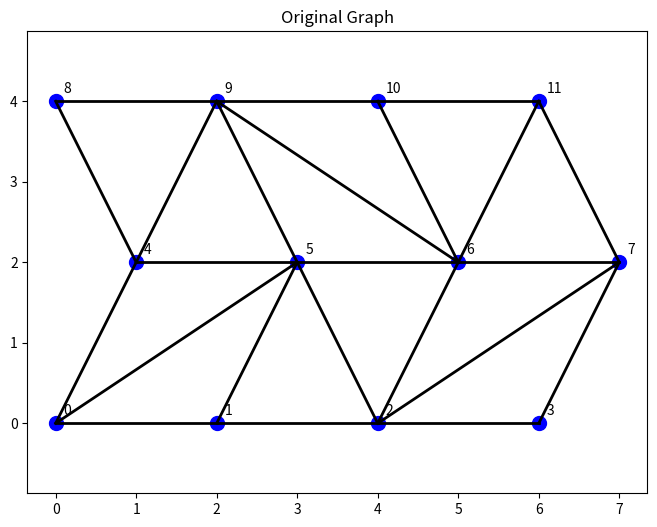
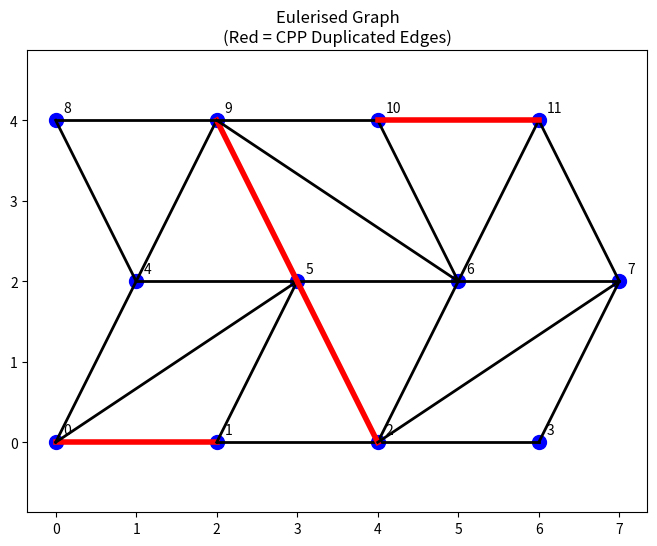
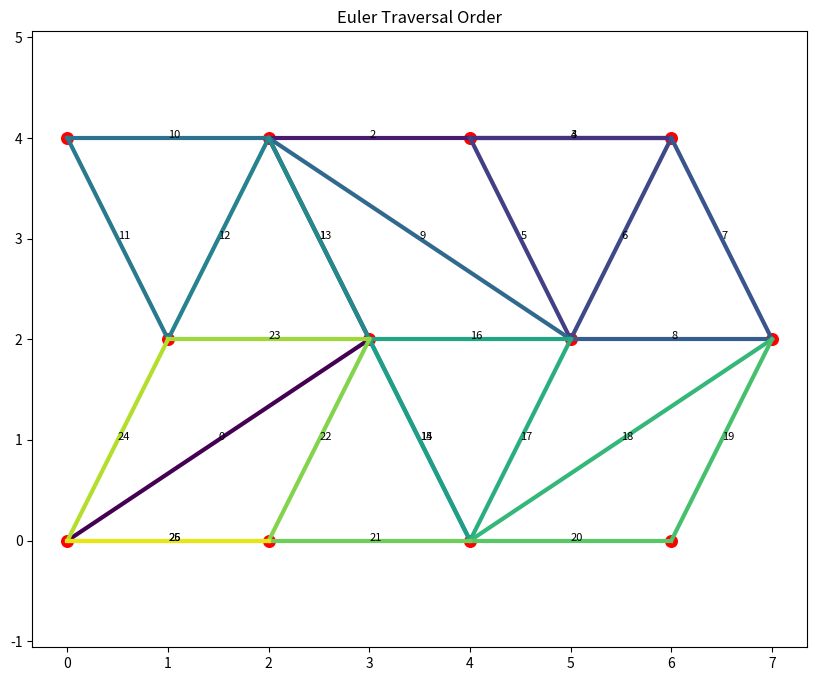

The script that saved these images, in order:
import networkx as nx
import numpy as np
import matplotlib.pyplot as plt

# ==========================================================
# GEOMETRY FUNCTIONS
# ==========================================================

def compute_polyline_length(pts):
    return np.sum(
        np.linalg.norm(
            pts[1:] - pts[:-1],
            axis=1
        )
    )

def edge_direction(pts):

    vec = pts[-1] - pts[0]

    norm = np.linalg.norm(vec)

    if norm < 1e-12:
        return np.array([1.0, 0.0])

    return vec / norm

def angle_between(v1, v2):

    n1 = np.linalg.norm(v1)
    n2 = np.linalg.norm(v2)

    if n1 < 1e-12 or n2 < 1e-12:
        return 0

    v1 = v1 / n1
    v2 = v2 / n2

    dot = np.clip(
        np.dot(v1, v2),
        -1.0,
        1.0
    )

    return np.arccos(dot)


# ==========================================================
# ROUTE QUALITY ANALYSIS
# ==========================================================

def compute_total_turn_angle(E, route):

    total_angle = 0

    for i in range(len(route) - 1):

        u1, v1, k1 = route[i]
        u2, v2, k2 = route[i + 1]

        dir1 = edge_direction(
            E[u1][v1][k1]["pts"]
        )

        dir2 = edge_direction(
            E[u2][v2][k2]["pts"]
        )

        angle = angle_between(
            dir1,
            dir2
        )

        total_angle += np.degrees(angle)

    return total_angle


# ==========================================================
# CPP FUNCTIONS
# ==========================================================

def build_cpp_graph(final_graph):

    G = nx.MultiGraph()

    for n, attrs in final_graph.nodes(data=True):
        G.add_node(n, **attrs)

    for u, v, k, data in final_graph.edges(
        keys=True,
        data=True
    ):

        attrs = dict(data)

        attrs["weight"] = compute_polyline_length(
            data["pts"]
        )

        G.add_edge(
            u,
            v,
            key=k,
            **attrs
        )

    return G


def find_odd_nodes(G):

    return [
        n
        for n in G.nodes
        if G.degree(n) % 2 == 1
    ]


def compute_odd_node_shortest_paths(
    G,
    odd_nodes
):

    shortest = {}

    for i, u in enumerate(odd_nodes):

        lengths, paths = nx.single_source_dijkstra(
            G,
            source=u,
            weight="weight"
        )

        for v in odd_nodes[i + 1:]:

            shortest[(u, v)] = {
                "distance": lengths[v],
                "path": paths[v]
            }

    return shortest


def minimum_weight_matching(
    odd_nodes,
    shortest
):

    matching_graph = nx.Graph()

    for (u, v), info in shortest.items():

        matching_graph.add_edge(
            u,
            v,
            weight=-info["distance"]
        )

    return nx.max_weight_matching(
        matching_graph,
        maxcardinality=True
    )


def eulerise_graph(
    G,
    matching,
    shortest
):

    E = G.copy()

    for u, v in matching:

        lookup = (u, v)

        if lookup not in shortest:
            lookup = (v, u)

        path = shortest[lookup]["path"]

        for a, b in zip(
            path[:-1],
            path[1:]
        ):

            edge_data = min(
                E.get_edge_data(a, b).values(),
                key=lambda d: d["weight"]
            )

            duplicated_attrs = dict(edge_data)

            duplicated_attrs["duplicated"] = True

            E.add_edge(
                a,
                b,
                **duplicated_attrs
            )

    return E


# ==========================================================
# EULER ROUTE
# ==========================================================

def build_euler_route(E):

    return list(
        nx.eulerian_circuit(
            E,
            keys=True
        )
    )


# ==========================================================
# POLYLINE BUILDING
# ==========================================================

def route_to_polyline(
    E,
    route
):

    drawing_pts = []

    for u, v, k in route:

        pts = E[u][v][k]["pts"].copy()

        if len(drawing_pts) == 0:

            drawing_pts.extend(pts)

            continue

        start_dist = np.linalg.norm(
            drawing_pts[-1] - pts[0]
        )

        end_dist = np.linalg.norm(
            drawing_pts[-1] - pts[-1]
        )

        if end_dist < start_dist:
            pts = pts[::-1]

        drawing_pts.extend(
            pts[1:]
        )

    return np.array(
        drawing_pts
    )


# ==========================================================
# CHINESE POSTMAN
# ==========================================================

def chinese_postman(final_graph):

    print("Building weighted graph...")

    G = build_cpp_graph(
        final_graph
    )

    odd_nodes = find_odd_nodes(G)

    print(
        f"Odd vertices found: {len(odd_nodes)}"
    )

    if len(odd_nodes) == 0:

        E = G

    else:

        print("Finding shortest paths...")

        shortest = compute_odd_node_shortest_paths(
            G,
            odd_nodes
        )

        print("Solving matching...")

        matching = minimum_weight_matching(
            odd_nodes,
            shortest
        )

        print(
            f"Matched pairs: {len(matching)}"
        )

        print("Eulerising graph...")

        E = eulerise_graph(
            G,
            matching,
            shortest
        )

    print("Computing Euler circuit...")

    route = build_euler_route(E)

    polyline = route_to_polyline(
        E,
        route
    )

    return {
        "euler_graph": E,
        "route": route,
        "polyline": polyline
    }


# ==========================================================
# PLOTTING
# ==========================================================

def plot_original_graph(G):

    plt.figure(figsize=(8,6))

    for _, _, data in G.edges(data=True):

        pts = data["pts"]

        plt.plot(
            pts[:,0],
            pts[:,1],
            'k-',
            linewidth=2
        )

    for n, attrs in G.nodes(data=True):

        x, y = attrs["pos"]

        plt.scatter(
            x,
            y,
            color="blue",
            s=100
        )

        plt.text(
            x+0.1,
            y+0.1,
            str(n)
        )

    plt.title("Original Graph")
    plt.axis("equal")
    plt.show()


def plot_eulerised_graph(E):

    plt.figure(figsize=(8,6))

    for _, _, _, data in E.edges(
        keys=True,
        data=True
    ):

        pts = data["pts"]

        if data.get(
            "duplicated",
            False
        ):

            plt.plot(
                pts[:,0],
                pts[:,1],
                color="red",
                linewidth=4
            )

        else:

            plt.plot(
                pts[:,0],
                pts[:,1],
                color="black",
                linewidth=2
            )

    for n, attrs in E.nodes(data=True):

        x, y = attrs["pos"]

        plt.scatter(
            x,
            y,
            color="blue",
            s=100
        )

        plt.text(
            x+0.1,
            y+0.1,
            str(n)
        )

    plt.title(
        "Eulerised Graph\n(Red = CPP Duplicated Edges)"
    )

    plt.axis("equal")
    plt.show()


def plot_route(E, route):

    plt.figure(figsize=(10,8))

    cmap = plt.cm.viridis

    N = len(route)

    for i, (u, v, k) in enumerate(route):

        pts = E[u][v][k]["pts"]

        colour = cmap(i / max(N,1))

        plt.plot(
            pts[:,0],
            pts[:,1],
            color=colour,
            linewidth=3
        )

        midpoint = pts.mean(axis=0)

        plt.text(
            midpoint[0],
            midpoint[1],
            str(i),
            fontsize=8
        )

    for n, attrs in E.nodes(data=True):

        x, y = attrs["pos"]

        plt.scatter(
            x,
            y,
            color="red",
            s=70
        )

    plt.title(
        "Euler Traversal Order"
    )

    plt.axis("equal")
    plt.show()


# ==========================================================
# TEST GRAPH
# ==========================================================

final_graph = nx.MultiGraph()

positions = {
    0:(0,0),
    1:(2,0),
    2:(4,0),
    3:(6,0),
    4:(1,2),
    5:(3,2),
    6:(5,2),
    7:(7,2),
    8:(0,4),
    9:(2,4),
    10:(4,4),
    11:(6,4)
}

for n, pos in positions.items():

    final_graph.add_node(
        n,
        pos=np.array(
            pos,
            dtype=float
        )
    )

def add_edge(a,b):

    pts = np.array([
        positions[a],
        positions[b]
    ], dtype=float)

    final_graph.add_edge(
        a,
        b,
        pts=pts
    )

add_edge(0,1)
add_edge(1,2)
add_edge(2,3)

add_edge(4,5)
add_edge(5,6)
add_edge(6,7)

add_edge(8,9)
add_edge(9,10)
add_edge(10,11)

add_edge(0,4)
add_edge(1,5)
add_edge(2,6)
add_edge(3,7)

add_edge(4,8)
add_edge(5,9)
add_edge(6,10)
add_edge(7,11)

add_edge(0,5)
add_edge(2,5)
add_edge(2,7)

add_edge(4,9)
add_edge(6,9)
add_edge(6,11)

# ==========================================================
# RUN
# ==========================================================

result = chinese_postman(
    final_graph
)

E = result["euler_graph"]
route = result["route"]

print(
    "\nEuler graph edges:",
    E.number_of_edges()
)

print(
    "Route edges:",
    len(route)
)

print(
    "Graph Eulerian:",
    nx.is_eulerian(E)
)

turning_angle = compute_total_turn_angle(
    E,
    route
)

print(
    f"Total turning angle: {turning_angle:.2f} degrees"
)

plot_original_graph(final_graph)
plot_eulerised_graph(E)
plot_route(E, route)
